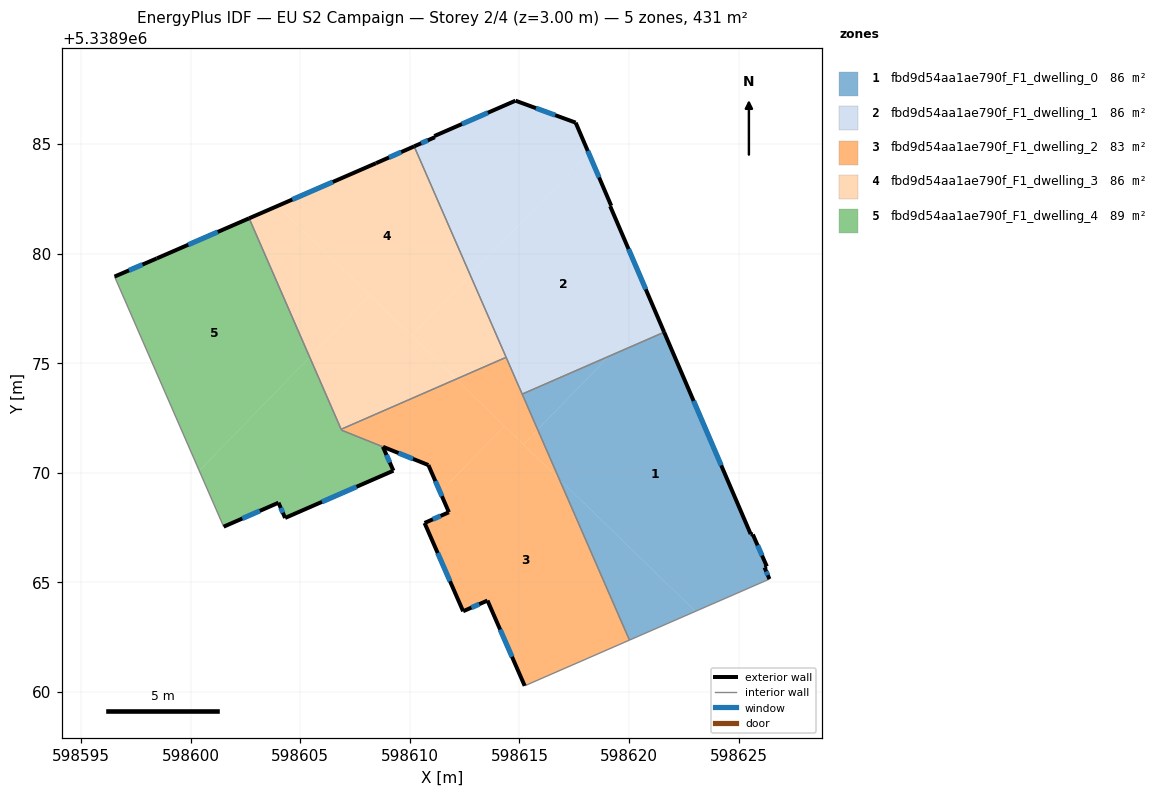
=== STOREY PLAN SPEC (per zone: floor XY polygon, exterior-wall plan segments, windows/doors) ===
zone 1: fbd9d54aa1ae790f_F1_dwelling_0  (86.2 m²)
  floor: (598621.60, 5338976.42) (598625.55, 5338967.20) (598625.65, 5338967.18) (598626.29, 5338965.73) (598626.19, 5338965.68) (598626.41, 5338965.15) (598623.03, 5338963.68) (598616.82, 5338969.71) (598615.84, 5338971.97) (598619.09, 5338975.32)
  floor: (598619.09, 5338975.32) (598615.84, 5338971.97) (598615.13, 5338973.59)
  floor: (598623.03, 5338963.68) (598620.02, 5338962.37) (598616.82, 5338969.71)
  exterior wall: (598626.29, 5338965.73) – (598625.65, 5338967.18)  [1.6 m]
    window: (598626.07, 5338966.22) – (598625.87, 5338966.69)  [0.5 m²]
  exterior wall: (598626.19, 5338965.68) – (598626.29, 5338965.73)  [0.1 m]
  exterior wall: (598626.41, 5338965.15) – (598626.19, 5338965.68)  [0.6 m]
    window: (598626.33, 5338965.33) – (598626.26, 5338965.50)  [0.2 m²]
  exterior wall: (598625.55, 5338967.20) – (598621.60, 5338976.42)  [10.0 m]
    window: (598624.21, 5338970.34) – (598622.95, 5338973.28)  [3.1 m²]
  exterior wall: (598625.65, 5338967.18) – (598625.55, 5338967.20)  [0.1 m]
  interior walls: 3
zone 2: fbd9d54aa1ae790f_F1_dwelling_1  (86.2 m²)
  floor: (598618.16, 5338984.59) (598619.19, 5338982.18) (598619.14, 5338982.16) (598621.16, 5338977.45) (598619.09, 5338975.32) (598615.13, 5338973.59) (598612.76, 5338979.02)
  floor: (598621.16, 5338977.45) (598621.60, 5338976.42) (598619.09, 5338975.32)
  floor: (598617.57, 5338985.98) (598618.16, 5338984.59) (598612.76, 5338979.02) (598610.20, 5338984.89) (598611.14, 5338985.31) (598611.12, 5338985.36) (598614.82, 5338986.98)
  exterior wall: (598614.82, 5338986.98) – (598611.12, 5338985.36)  [4.0 m]
    window: (598613.56, 5338986.43) – (598612.38, 5338985.91)  [1.2 m²]
  exterior wall: (598617.57, 5338985.98) – (598614.82, 5338986.98)  [2.9 m]
    window: (598616.63, 5338986.32) – (598615.76, 5338986.64)  [0.9 m²]
  exterior wall: (598619.19, 5338982.18) – (598617.57, 5338985.98)  [4.1 m]
    window: (598618.64, 5338983.47) – (598618.12, 5338984.69)  [1.3 m²]
  exterior wall: (598619.14, 5338982.16) – (598619.19, 5338982.18)  [0.1 m]
  exterior wall: (598621.60, 5338976.42) – (598619.14, 5338982.16)  [6.3 m]
    window: (598620.77, 5338978.37) – (598619.98, 5338980.21)  [1.9 m²]
  exterior wall: (598611.14, 5338985.31) – (598610.20, 5338984.89)  [1.0 m]
    window: (598610.82, 5338985.17) – (598610.52, 5338985.03)  [0.3 m²]
  exterior wall: (598611.12, 5338985.36) – (598611.14, 5338985.31)  [0.1 m]
  interior walls: 3
zone 3: fbd9d54aa1ae790f_F1_dwelling_2  (83.5 m²)
  floor: (598616.82, 5338969.71) (598620.02, 5338962.37) (598615.24, 5338960.28) (598613.54, 5338964.17) (598612.43, 5338963.68) (598610.67, 5338967.71) (598611.78, 5338968.20) (598611.39, 5338969.11) (598614.32, 5338972.13)
  floor: (598614.32, 5338972.13) (598611.39, 5338969.11) (598610.85, 5338970.35) (598606.89, 5338971.94) (598606.87, 5338971.99) (598612.11, 5338974.27)
  floor: (598614.40, 5338975.27) (598615.84, 5338971.97) (598615.18, 5338971.29) (598612.11, 5338974.27)
  floor: (598615.84, 5338971.97) (598616.82, 5338969.71) (598615.18, 5338971.29)
  exterior wall: (598608.78, 5338971.18) – (598610.85, 5338970.35)  [2.2 m]
    window: (598609.48, 5338970.90) – (598610.14, 5338970.63)  [0.7 m²]
  exterior wall: (598613.54, 5338964.17) – (598615.24, 5338960.28)  [4.2 m]
    window: (598614.12, 5338962.85) – (598614.66, 5338961.60)  [1.3 m²]
  exterior wall: (598612.43, 5338963.68) – (598613.54, 5338964.17)  [1.2 m]
    window: (598612.81, 5338963.85) – (598613.17, 5338964.00)  [0.4 m²]
  exterior wall: (598610.67, 5338967.71) – (598612.43, 5338963.68)  [4.4 m]
    window: (598611.27, 5338966.34) – (598611.83, 5338965.05)  [1.3 m²]
  exterior wall: (598611.78, 5338968.20) – (598610.67, 5338967.71)  [1.2 m]
    window: (598611.41, 5338968.03) – (598611.05, 5338967.88)  [0.4 m²]
  exterior wall: (598610.85, 5338970.35) – (598611.78, 5338968.20)  [2.3 m]
    window: (598611.17, 5338969.62) – (598611.47, 5338968.93)  [0.7 m²]
  interior walls: 6
zone 4: fbd9d54aa1ae790f_F1_dwelling_3  (86.2 m²)
  floor: (598610.20, 5338984.89) (598612.76, 5338979.02) (598610.07, 5338976.25) (598603.97, 5338982.18) (598608.46, 5338984.12)
  floor: (598608.17, 5338978.10) (598605.43, 5338975.28) (598602.67, 5338981.61) (598603.97, 5338982.18)
  floor: (598612.76, 5338979.02) (598614.40, 5338975.27) (598612.11, 5338974.27) (598610.07, 5338976.25)
  floor: (598612.11, 5338974.27) (598606.87, 5338971.99) (598605.43, 5338975.28) (598608.17, 5338978.10)
  exterior wall: (598610.20, 5338984.89) – (598608.46, 5338984.12)  [1.9 m]
    window: (598609.61, 5338984.63) – (598609.05, 5338984.39)  [0.6 m²]
  exterior wall: (598608.46, 5338984.12) – (598602.67, 5338981.61)  [6.3 m]
    window: (598606.49, 5338983.27) – (598604.64, 5338982.47)  [1.9 m²]
  interior walls: 3
zone 5: fbd9d54aa1ae790f_F1_dwelling_4  (88.9 m²)
  floor: (598605.43, 5338975.28) (598606.89, 5338971.94) (598608.77, 5338971.18) (598609.25, 5338970.09) (598604.31, 5338967.94) (598604.01, 5338968.63) (598601.51, 5338967.54) (598600.39, 5338970.09)
  floor: (598602.67, 5338981.61) (598605.43, 5338975.28) (598600.39, 5338970.09) (598596.53, 5338978.95) (598598.46, 5338979.78)
  exterior wall: (598604.31, 5338967.94) – (598609.25, 5338970.09)  [5.4 m]
    window: (598605.99, 5338968.67) – (598607.57, 5338969.36)  [1.7 m²]
  exterior wall: (598604.01, 5338968.63) – (598604.31, 5338967.94)  [0.8 m]
    window: (598604.11, 5338968.40) – (598604.21, 5338968.18)  [0.2 m²]
  exterior wall: (598601.51, 5338967.54) – (598604.01, 5338968.63)  [2.7 m]
    window: (598602.36, 5338967.91) – (598603.16, 5338968.26)  [0.8 m²]
  exterior wall: (598598.46, 5338979.78) – (598596.53, 5338978.95)  [2.1 m]
    window: (598597.80, 5338979.50) – (598597.19, 5338979.23)  [0.6 m²]
  exterior wall: (598602.67, 5338981.61) – (598598.46, 5338979.78)  [4.6 m]
    window: (598601.24, 5338980.99) – (598599.89, 5338980.40)  [1.4 m²]
  exterior wall: (598609.25, 5338970.09) – (598608.77, 5338971.18)  [1.2 m]
    window: (598609.09, 5338970.47) – (598608.94, 5338970.81)  [0.4 m²]
  interior walls: 4

=== DERIVED (storey summary) ===
Building: EU S2 Campaign
Storey: 2 of 4  (floor level z = 3.00 m)
Storey gross floor area: 431.0 m²
Zones on this storey: 5
  - fbd9d54aa1ae790f_F1_dwelling_0: floor 86.2 m²; exterior wall 12.4 m (37.2 m²); 3 window(s) 3.7 m²; WWR 10.0%
  - fbd9d54aa1ae790f_F1_dwelling_1: floor 86.2 m²; exterior wall 18.5 m (55.4 m²); 5 window(s) 5.6 m²; WWR 10.1%
  - fbd9d54aa1ae790f_F1_dwelling_2: floor 83.5 m²; exterior wall 15.6 m (46.9 m²); 6 window(s) 4.8 m²; WWR 10.2%
  - fbd9d54aa1ae790f_F1_dwelling_3: floor 86.2 m²; exterior wall 8.2 m (24.6 m²); 2 window(s) 2.5 m²; WWR 10.2%
  - fbd9d54aa1ae790f_F1_dwelling_4: floor 88.9 m²; exterior wall 16.8 m (50.3 m²); 6 window(s) 5.1 m²; WWR 10.2%
Zone adjacency (shared interzone walls):
  - fbd9d54aa1ae790f_F1_dwelling_0 ↔ fbd9d54aa1ae790f_F1_dwelling_1
  - fbd9d54aa1ae790f_F1_dwelling_0 ↔ fbd9d54aa1ae790f_F1_dwelling_2
  - fbd9d54aa1ae790f_F1_dwelling_1 ↔ fbd9d54aa1ae790f_F1_dwelling_2
  - fbd9d54aa1ae790f_F1_dwelling_1 ↔ fbd9d54aa1ae790f_F1_dwelling_3
  - fbd9d54aa1ae790f_F1_dwelling_2 ↔ fbd9d54aa1ae790f_F1_dwelling_3
  - fbd9d54aa1ae790f_F1_dwelling_2 ↔ fbd9d54aa1ae790f_F1_dwelling_4
  - fbd9d54aa1ae790f_F1_dwelling_3 ↔ fbd9d54aa1ae790f_F1_dwelling_4